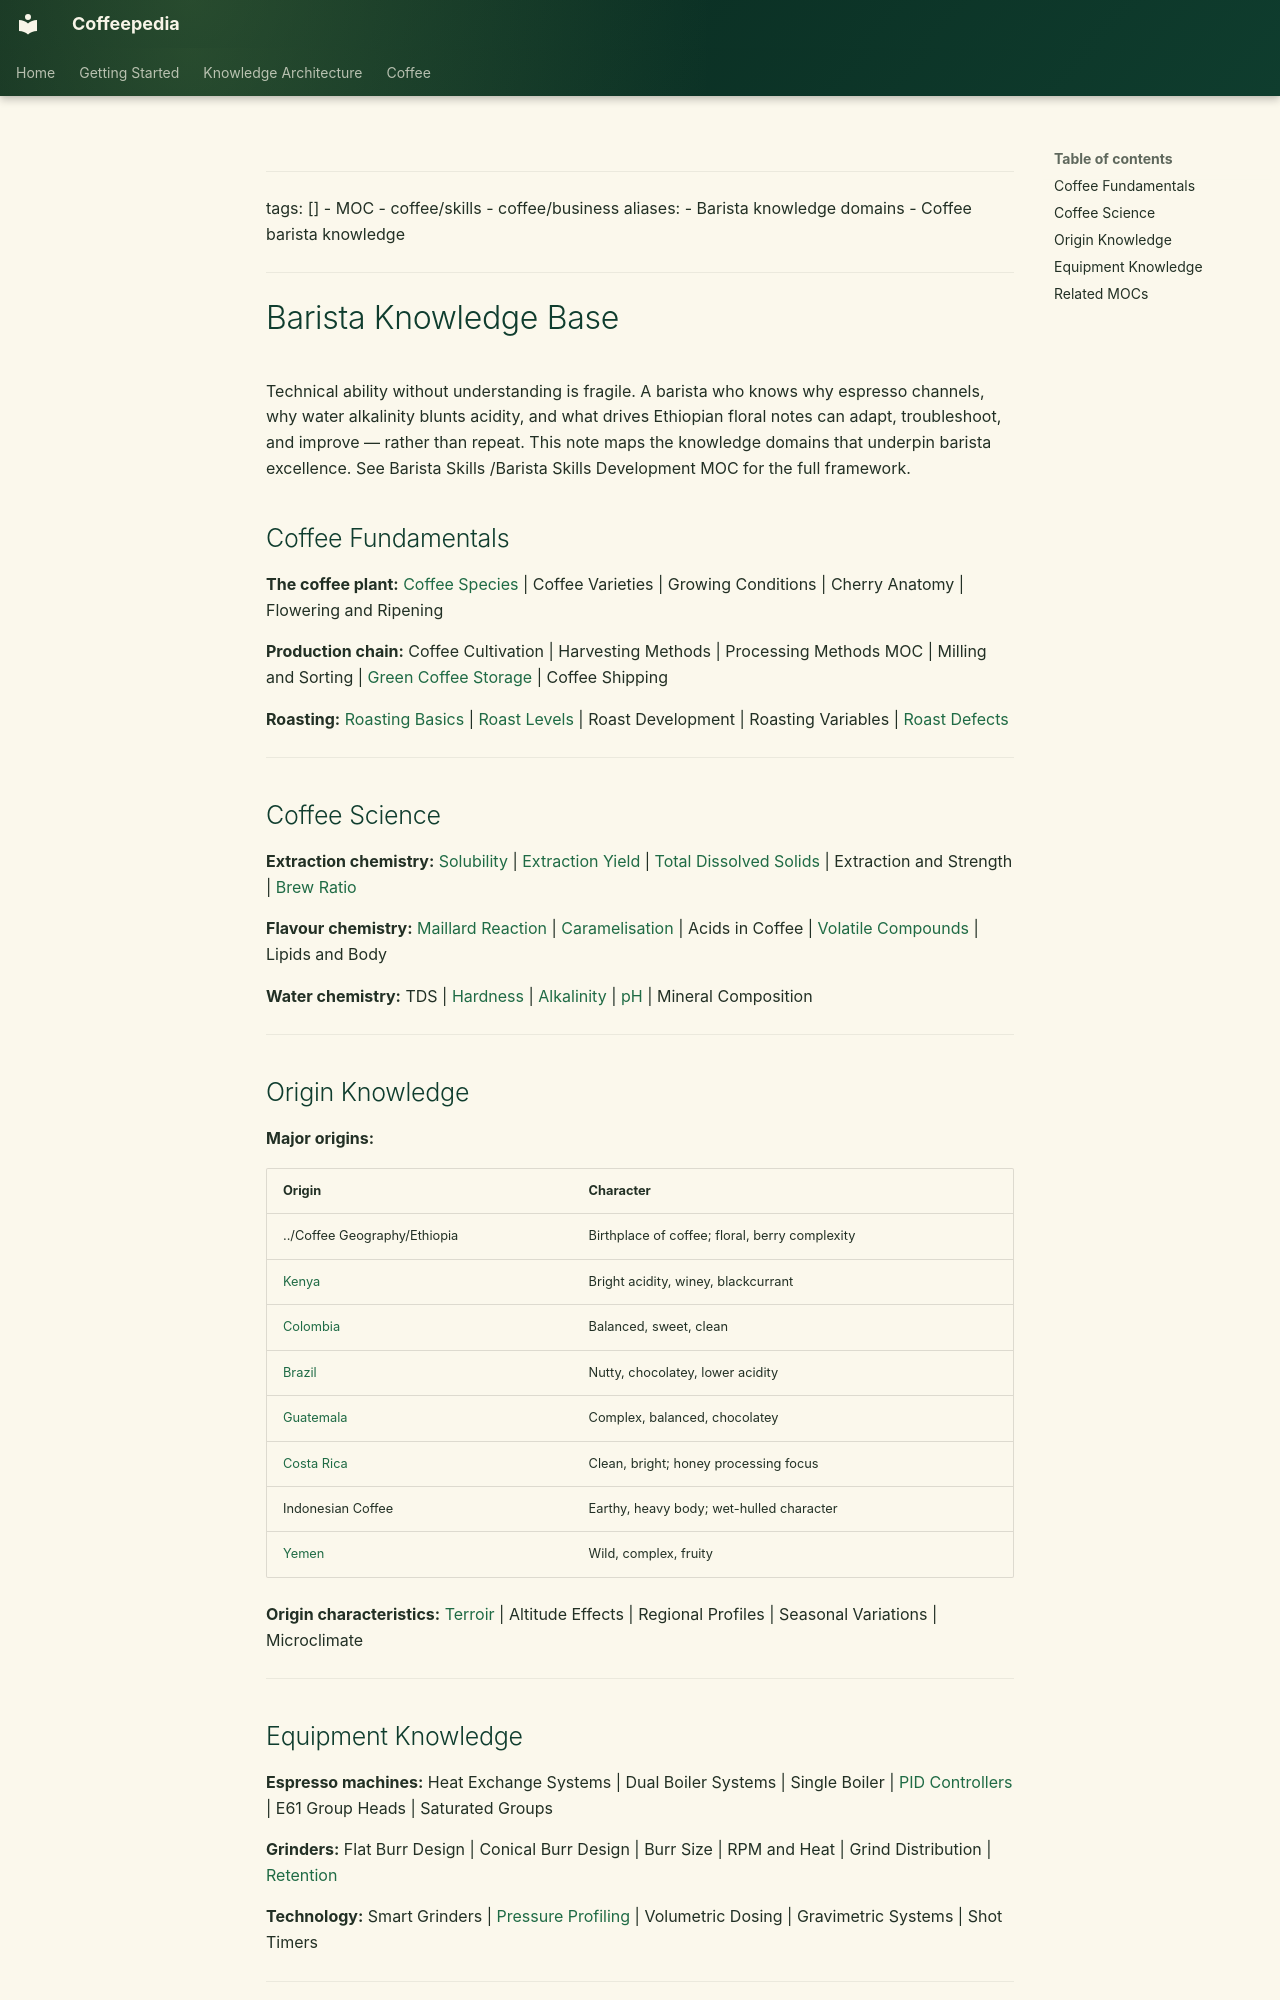

repository: Vauldt/all-about-coffee · page: coffee/barista/barista-knowledge-base/index.html · generator: mkdocs

---
tags: []
  - MOC
  - coffee/skills
  - coffee/business
aliases:
  - Barista knowledge domains
  - Coffee barista knowledge
---

# Barista Knowledge Base

Technical ability without understanding is fragile. A barista who knows why espresso channels, why water alkalinity blunts acidity, and what drives Ethiopian floral notes can adapt, troubleshoot, and improve — rather than repeat. This note maps the knowledge domains that underpin barista excellence. See Barista Skills /Barista Skills Development MOC for the full framework.

## Coffee Fundamentals

**The coffee plant:** [Coffee Species](../coffee-plant-science/coffee-species.md) | Coffee Varieties | Growing Conditions | Cherry Anatomy | Flowering and Ripening

**Production chain:** Coffee Cultivation | Harvesting Methods | Processing Methods MOC | Milling and Sorting | [Green Coffee Storage](../green-coffee-beans/green-coffee-storage.md) | Coffee Shipping

**Roasting:** [Roasting Basics](../coffee-roasting/roasting-basics.md) | [Roast Levels](../coffee-roasting/roast-levels.md) | Roast Development | Roasting Variables | [Roast Defects](../coffee-roasting/roast-defects.md)

---

## Coffee Science

**Extraction chemistry:** [Solubility](../brewing-fundamentals/solubility.md) | [Extraction Yield](../brewing-fundamentals/extraction-yield.md) | [Total Dissolved Solids](../coffee-brewing/total-dissolved-solids.md) | Extraction and Strength | [Brew Ratio](../brewing-fundamentals/brew-ratio.md)

**Flavour chemistry:** [Maillard Reaction](../coffee-roasting/maillard-reaction.md) | [Caramelisation](../roasting-coffee-beans/caramelisation.md) | Acids in Coffee | [Volatile Compounds](../coffee-roasting/volatile-compounds.md) | Lipids and Body

**Water chemistry:** TDS | [Hardness](../coffee-brewing/hardness.md) | [Alkalinity](../coffee-brewing/alkalinity.md) | [pH](../coffee-brewing/ph.md) | Mineral Composition

---

## Origin Knowledge

**Major origins:**

| Origin | Character |
| :--- | :--- |
| ../Coffee Geography/Ethiopia | Birthplace of coffee; floral, berry complexity |
| [Kenya](../coffee-geography/kenya.md) | Bright acidity, winey, blackcurrant |
| [Colombia](../coffee-geography/colombia.md) | Balanced, sweet, clean |
| [Brazil](../coffee-geography/brazil.md) | Nutty, chocolatey, lower acidity |
| [Guatemala](../coffee-geography/guatemala.md) | Complex, balanced, chocolatey |
| [Costa Rica](../coffee-geography/costa-rica.md) | Clean, bright; honey processing focus |
| Indonesian Coffee | Earthy, heavy body; wet-hulled character |
| [Yemen](../coffee-geography/yemen.md) | Wild, complex, fruity |

**Origin characteristics:** [Terroir](../terroir/terroir.md) | Altitude Effects | Regional Profiles | Seasonal Variations | Microclimate

---
